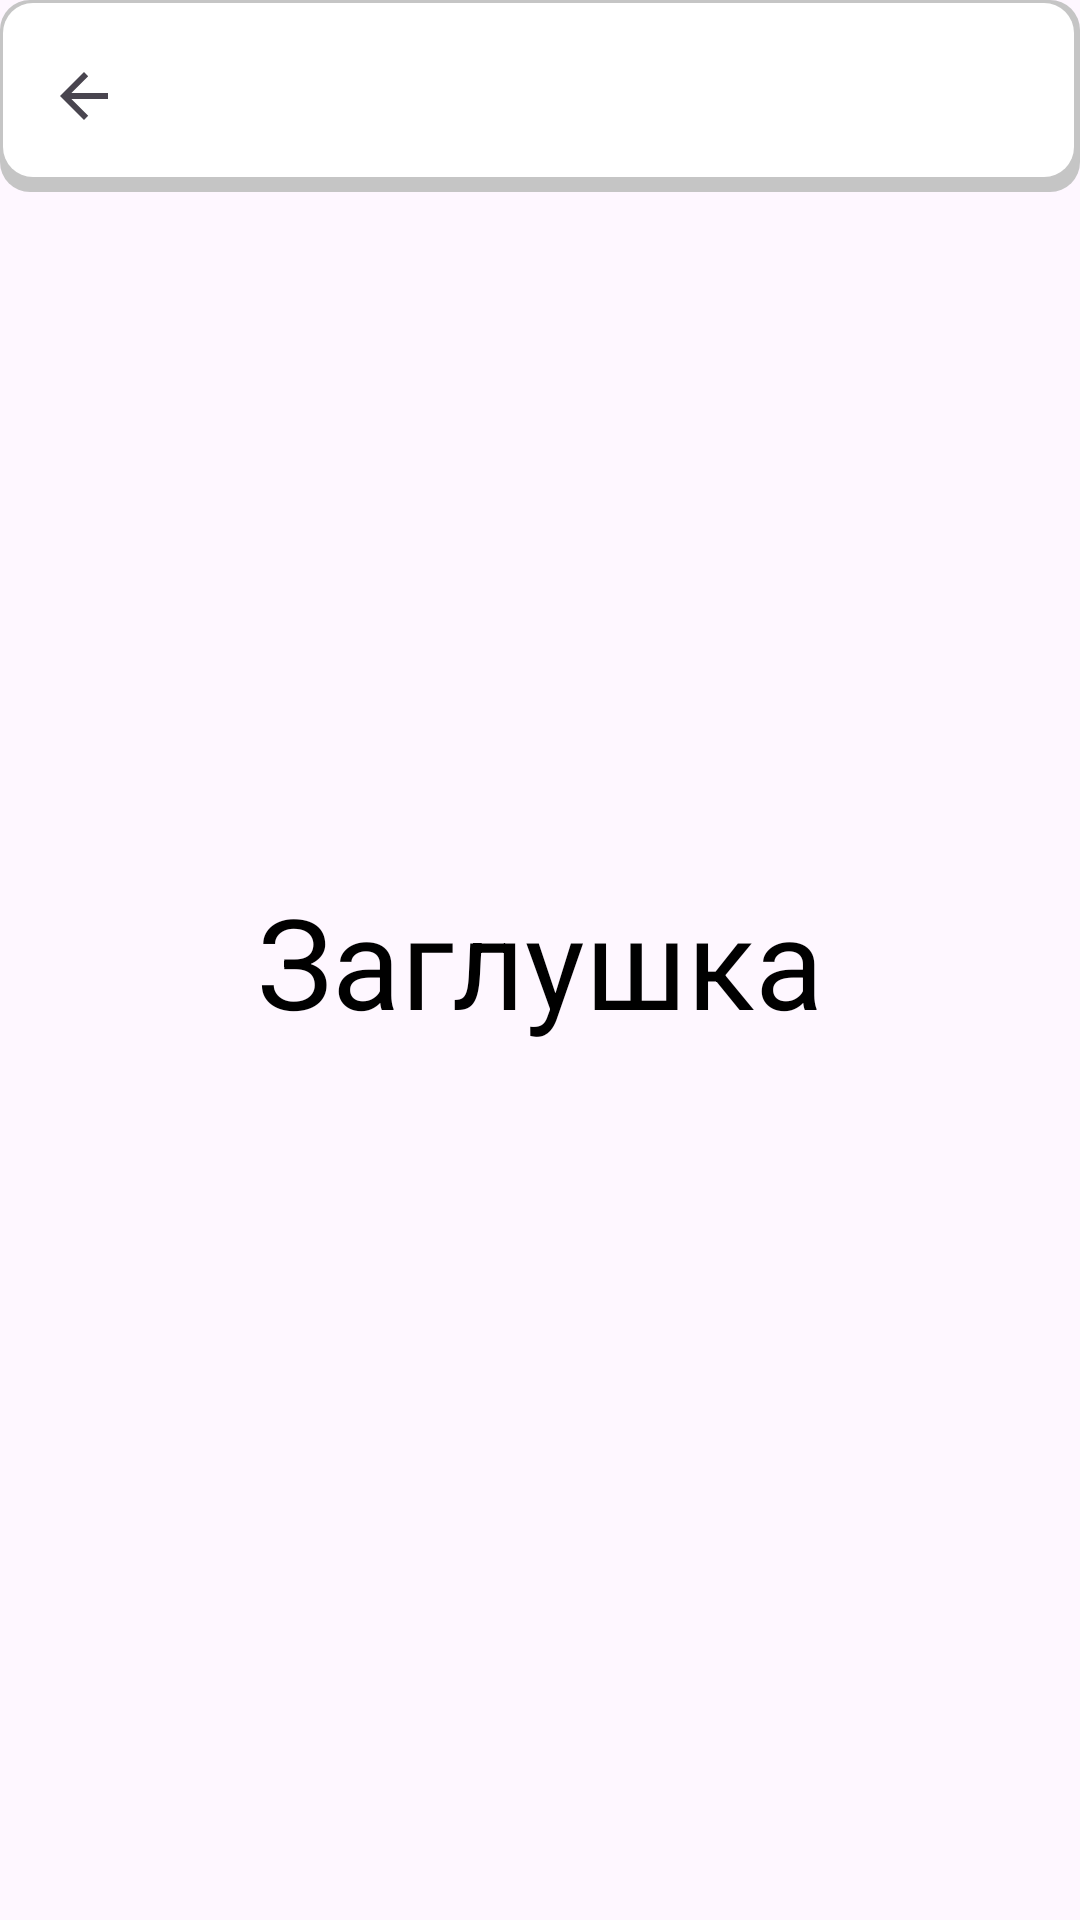

Produce the Android XML layout that renders to this screen, including the resource entries it uses.
<!-- AndroidManifest.xml: application theme Theme.MyTheme -->
<!-- res/layout/menu_fragment.xml -->
<?xml version="1.0" encoding="utf-8"?>
<androidx.constraintlayout.widget.ConstraintLayout xmlns:android="http://schemas.android.com/apk/res/android"
    xmlns:app="http://schemas.android.com/apk/res-auto"
    android:layout_width="match_parent"
    android:layout_height="match_parent">

    <TextView
        android:layout_width="wrap_content"
        android:layout_height="wrap_content"
        android:textSize="@dimen/text42"
        android:text="Заглушка"
        app:layout_constraintBottom_toBottomOf="parent"
        app:layout_constraintEnd_toEndOf="parent"
        app:layout_constraintStart_toStartOf="parent"
        app:layout_constraintTop_toTopOf="parent" />

    <com.google.android.material.appbar.MaterialToolbar
        android:id="@+id/toolBar"
        android:background="@drawable/card_back"
        android:layout_width="match_parent"
        android:layout_height="?attr/actionBarSize"
        app:layout_constraintTop_toTopOf="parent"
        app:navigationIcon="?attr/homeAsUpIndicator" />

</androidx.constraintlayout.widget.ConstraintLayout>
<!-- resources referenced by this layout -->
<resources>
  <dimen name="text42">42sp</dimen>
  <!-- drawable card_back (drawable) -->
  <?xml version="1.0" encoding="utf-8"?>
  <layer-list xmlns:android="http://schemas.android.com/apk/res/android">
      <item>
          <shape
              android:paddingStart="10dp"
              android:paddingEnd="10dp"
              android:paddingTop="10dp"
              android:paddingBottom="10dp"
              android:shape="rectangle" >
              <gradient android:startColor="@color/grayLight"
                  android:endColor="@color/grayLight" android:type="radial"
                  android:gradientRadius="250dp"/>
  
              <corners
                  android:bottomLeftRadius="10dp"
                  android:bottomRightRadius="10dp"
                  android:topLeftRadius="10dp"
                  android:topRightRadius="10dp" />
  
          </shape>
      </item>
      <item android:bottom="5dp" android:right="2dp" android:top="1dp" android:left="1dp">
          <shape
              android:paddingStart="10dp"
              android:paddingEnd="10dp"
              android:paddingTop="10dp"
              android:paddingBottom="10dp"
              android:shape="rectangle" >
              <solid android:color="@color/white"/>
  
              <corners
                  android:bottomLeftRadius="10dp"
                  android:bottomRightRadius="10dp"
                  android:topLeftRadius="10dp"
                  android:topRightRadius="10dp" />
  
          </shape>
      </item>
  </layer-list>
  <style name="Theme.MyTheme" parent="Theme.Material3.Light.NoActionBar">
  
          <item name="colorOnSurfaceVariant">#FFFFFF</item>
          <item name="android:textColor">@color/black</item>
          <item name="colorIconDark">@color/grayUltraDark</item>
          <item name="colorPrimaryUltraLight">#F6F9FB</item>
          <item name="colorPrimaryUltraDark">@color/black</item>
          <item name="colorPrimaryDark">@color/colorPrimaryDark</item>
          <item name="colorTextHeader">@color/black</item>
          <item name="colorTextHint">@color/grayDark</item>
          <item name="colorPrimaryLight">@color/colorPrimaryLight</item>
          <item name="colorPrimary">@color/colorPrimary</item>
          <item name="colorAccent">@color/pink</item>
          <item name="colorAccentDark">@color/pinkGray</item>
          <item name="android:textColorPrimary">@color/textColorPrimary</item>
      </style>
  <color name="grayLight">#C5C5C5</color>
  <color name="white">#FFFFFF</color>
  <color name="black">#FF000000</color>
  <color name="grayUltraDark">#3C3C3C</color>
  <color name="colorPrimaryDark">#455A64</color>
  <color name="grayDark">#5E5D5D</color>
  <color name="colorPrimaryLight">#CFD8DC</color>
  <color name="colorPrimary">#607D8B</color>
  <color name="pink">#E81F87</color>
  <color name="pinkGray">#814866</color>
  <color name="textColorPrimary">#212121</color>
</resources>
